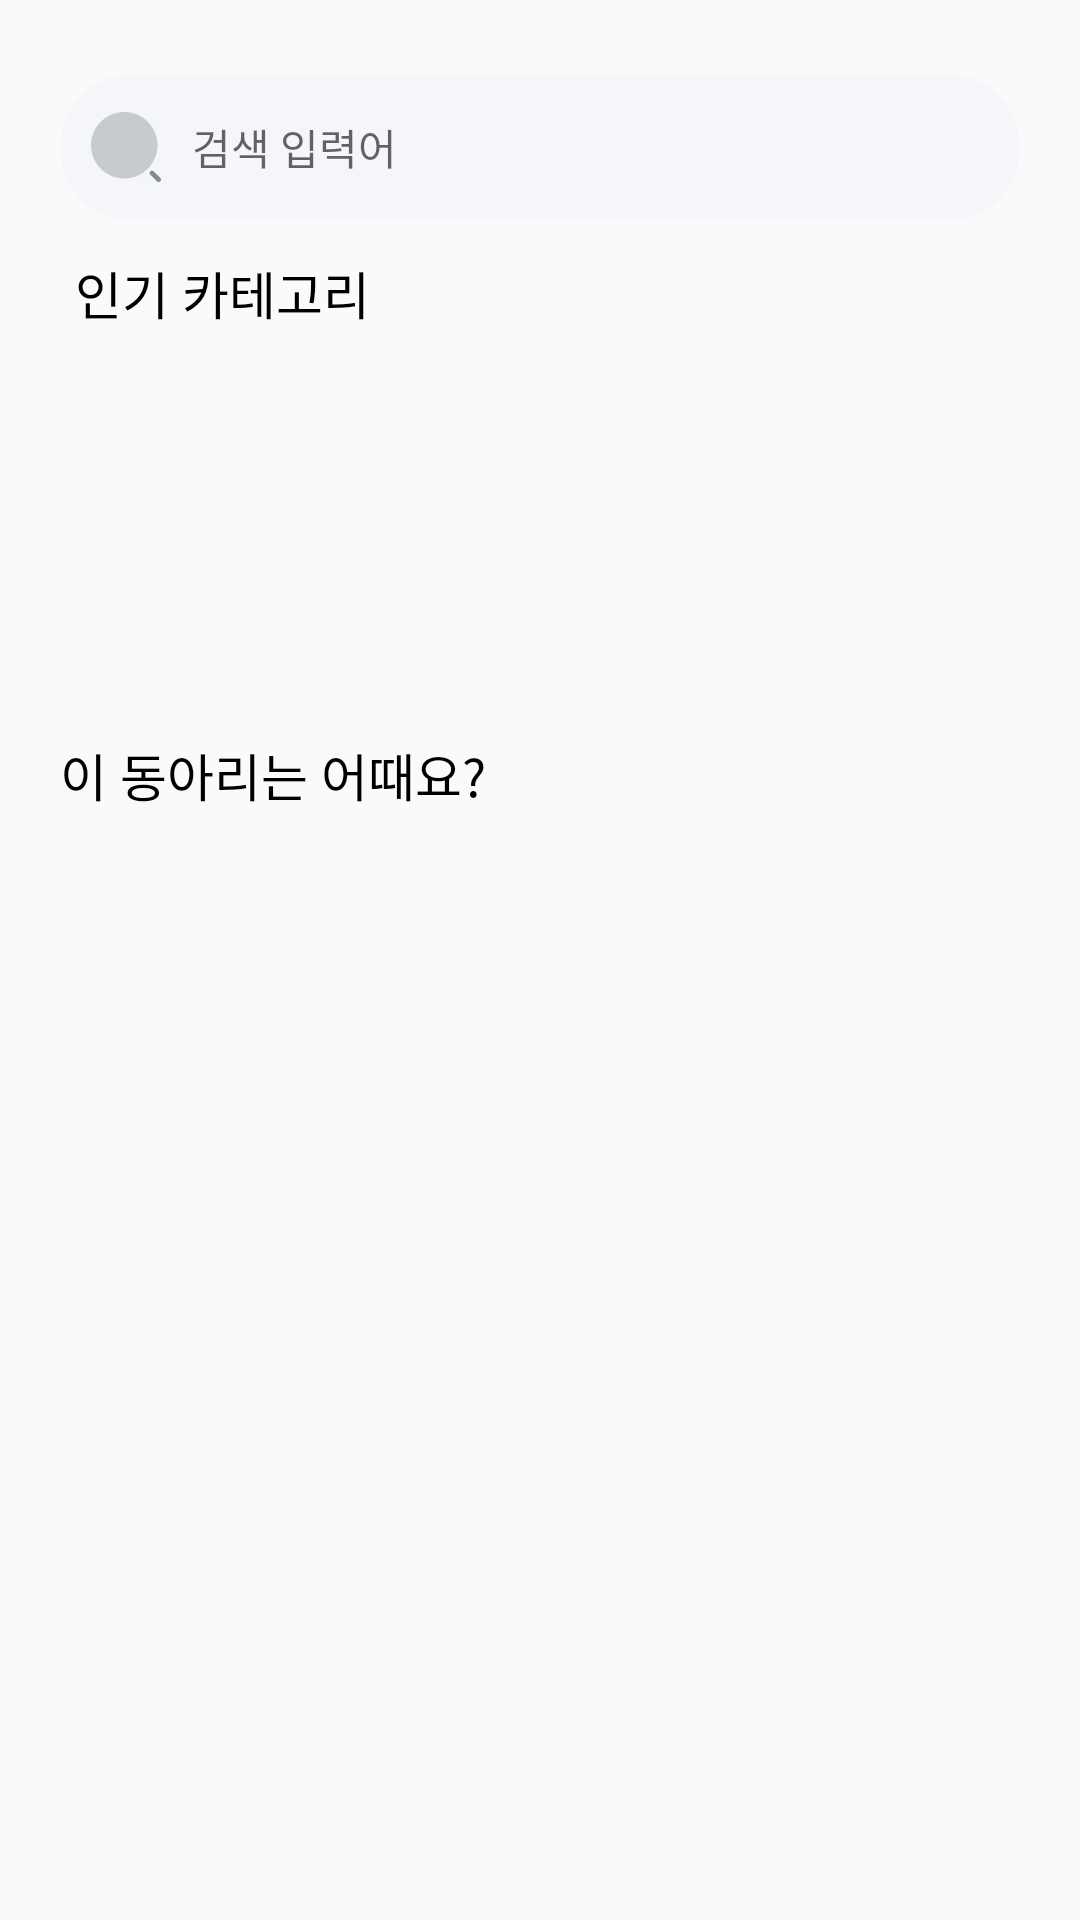

This screen was rendered from an Android layout file. Write that file and the resources it references.
<!-- AndroidManifest.xml: application theme Theme.AppCompat.DayNight.NoActionBar -->
<!-- res/layout/club_searching.xml -->
<?xml version="1.0" encoding="utf-8"?>
<RelativeLayout xmlns:android="http://schemas.android.com/apk/res/android"
    android:layout_width="match_parent"
    android:layout_height="match_parent">

    <FrameLayout
        android:id="@+id/club_search"
        android:layout_width="match_parent"
        android:layout_height="50dp"
        android:layout_alignParentLeft="true"
        android:layout_alignParentTop="true"
        android:layout_marginTop="25dp"
        android:clipToOutline="true">

        <android.widget.Button
            android:id="@+id/go_searched"
            android:layout_width="match_parent"
            android:layout_height="match_parent"
            android:background="#00000000"
            />
        <LinearLayout
            android:id="@+id/club_search_input"
            android:layout_width="match_parent"
            android:layout_height="48dp"
            android:layout_marginLeft="20dp"
            android:layout_marginRight="20dp"
            android:background="@drawable/club_search_frame">

            <ImageView
                android:id="@+id/club_search_drawing1"
                android:layout_width="wrap_content"
                android:layout_height="wrap_content"
                android:layout_gravity="center"
                android:layout_marginLeft="10dp"
                android:src="@drawable/club_search_drawing1" />

            <TextView
                android:id="@+id/club_searching_input"
                android:layout_width="wrap_content"
                android:layout_height="wrap_content"
                android:layout_gravity="center"
                android:layout_marginLeft="10dp"
                android:hint="검색 입력어" />
        </LinearLayout>
    </FrameLayout>

    <LinearLayout
        android:id="@+id/club_recommend"
        android:layout_width="match_parent"
        android:layout_height="414dp"
        android:layout_alignParentLeft="true"
        android:layout_alignParentTop="true"
        android:layout_marginTop="70dp"
        android:orientation="vertical">

        <LinearLayout

            android:layout_width="match_parent"
            android:layout_height="match_parent"
            android:layout_margin="5dp"
            android:layout_weight="6"
            android:orientation="vertical">

            <TextView
                android:layout_width="match_parent"
                android:layout_height="wrap_content"
                android:layout_marginLeft="20dp"
                android:layout_marginTop="10dp"
                android:layout_marginBottom="10dp"
                android:text="인기 카테고리"
                android:textColor="#000000"
                android:textSize="17dp" />

            <androidx.recyclerview.widget.RecyclerView
                android:id="@+id/club_category_recycleView"
                android:layout_width="match_parent"
                android:layout_height="match_parent"
                android:layout_margin="5dp"
                >
            </androidx.recyclerview.widget.RecyclerView>

        </LinearLayout>

        <LinearLayout xmlns:android="http://schemas.android.com/apk/res/android"
            android:id="@+id/club_recommend_random"
            android:layout_width="match_parent"
            android:layout_height="match_parent"
            android:layout_weight="4"
            android:orientation="vertical">

            <TextView
                android:layout_width="match_parent"
                android:layout_height="wrap_content"
                android:layout_marginLeft="20dp"
                android:layout_marginTop="10dp"
                android:layout_marginBottom="10dp"
                android:text="이 동아리는 어때요?"
                android:textColor="#000000"
                android:textSize="17dp" />

            <androidx.recyclerview.widget.RecyclerView
                android:id="@+id/clubRecommendRecycleView"
                android:layout_width="match_parent"
                android:layout_height="match_parent"
                android:orientation="horizontal">



            </androidx.recyclerview.widget.RecyclerView>
        </LinearLayout>

    </LinearLayout>
</RelativeLayout>
<!-- resources referenced by this layout -->
<resources>
  <!-- drawable club_search_drawing1 (drawable) -->
  <?xml version="1.0" encoding="utf-8"?>
  <vector xmlns:android="http://schemas.android.com/apk/res/android"
      android:width="24dp"
      android:height="24dp"
      android:viewportWidth="24"
      android:viewportHeight="24">
      <path
          android:fillColor="#FF878C90"
          android:fillAlpha="0.4"
          android:pathData="M11.42 22.5c1.45 0 2.9-0.29 4.24-0.84 1.34-0.56 2.56-1.38 3.6-2.4 1.02-1.04 1.84-2.26 2.4-3.6 0.55-1.35 0.84-2.79 0.84-4.24 0-1.46-0.29-2.9-0.84-4.24-0.56-1.35-1.38-2.57-2.4-3.6-1.04-1.03-2.26-1.85-3.6-2.4-1.35-0.56-2.79-0.85-4.24-0.85-2.94 0-5.76 1.17-7.84 3.25s-3.25 4.9-3.25 7.84c0 2.94 1.17 5.76 3.25 7.83 2.08 2.08 4.9 3.25 7.84 3.25Z"/>
      <path
          android:fillColor="#FF878C90"
          android:pathData="M22.85 23.67c-0.21 0-0.42-0.09-0.57-0.24l-2.17-2.17c-0.15-0.15-0.24-0.36-0.24-0.57 0-0.22 0.09-0.43 0.24-0.58 0.31-0.32 0.83-0.32 1.15 0l2.17 2.17c0.32 0.31 0.32 0.83 0 1.15-0.16 0.16-0.37 0.24-0.58 0.24Z"/>
  </vector>
  <!-- drawable club_search_frame (drawable) -->
  <?xml version="1.0" encoding="utf-8"?>
  <vector
      xmlns:android="http://schemas.android.com/apk/res/android"
      xmlns:aapt="http://schemas.android.com/aapt"
      android:width="335dp"
      android:height="48dp"
      android:viewportWidth="335"
      android:viewportHeight="48"
      >
      <group>
          <clip-path
              android:pathData="M24 0H311C324.255 0 335 10.7452 335 24C335 37.2548 324.255 48 311 48H24C10.7452 48 0 37.2548 0 24C0 10.7452 10.7452 0 24 0Z"
              />
          <path
              android:pathData="M0 0V48H335V0"
              android:fillColor="#F4F6F9"
              />
      </group>
  </vector>
</resources>
